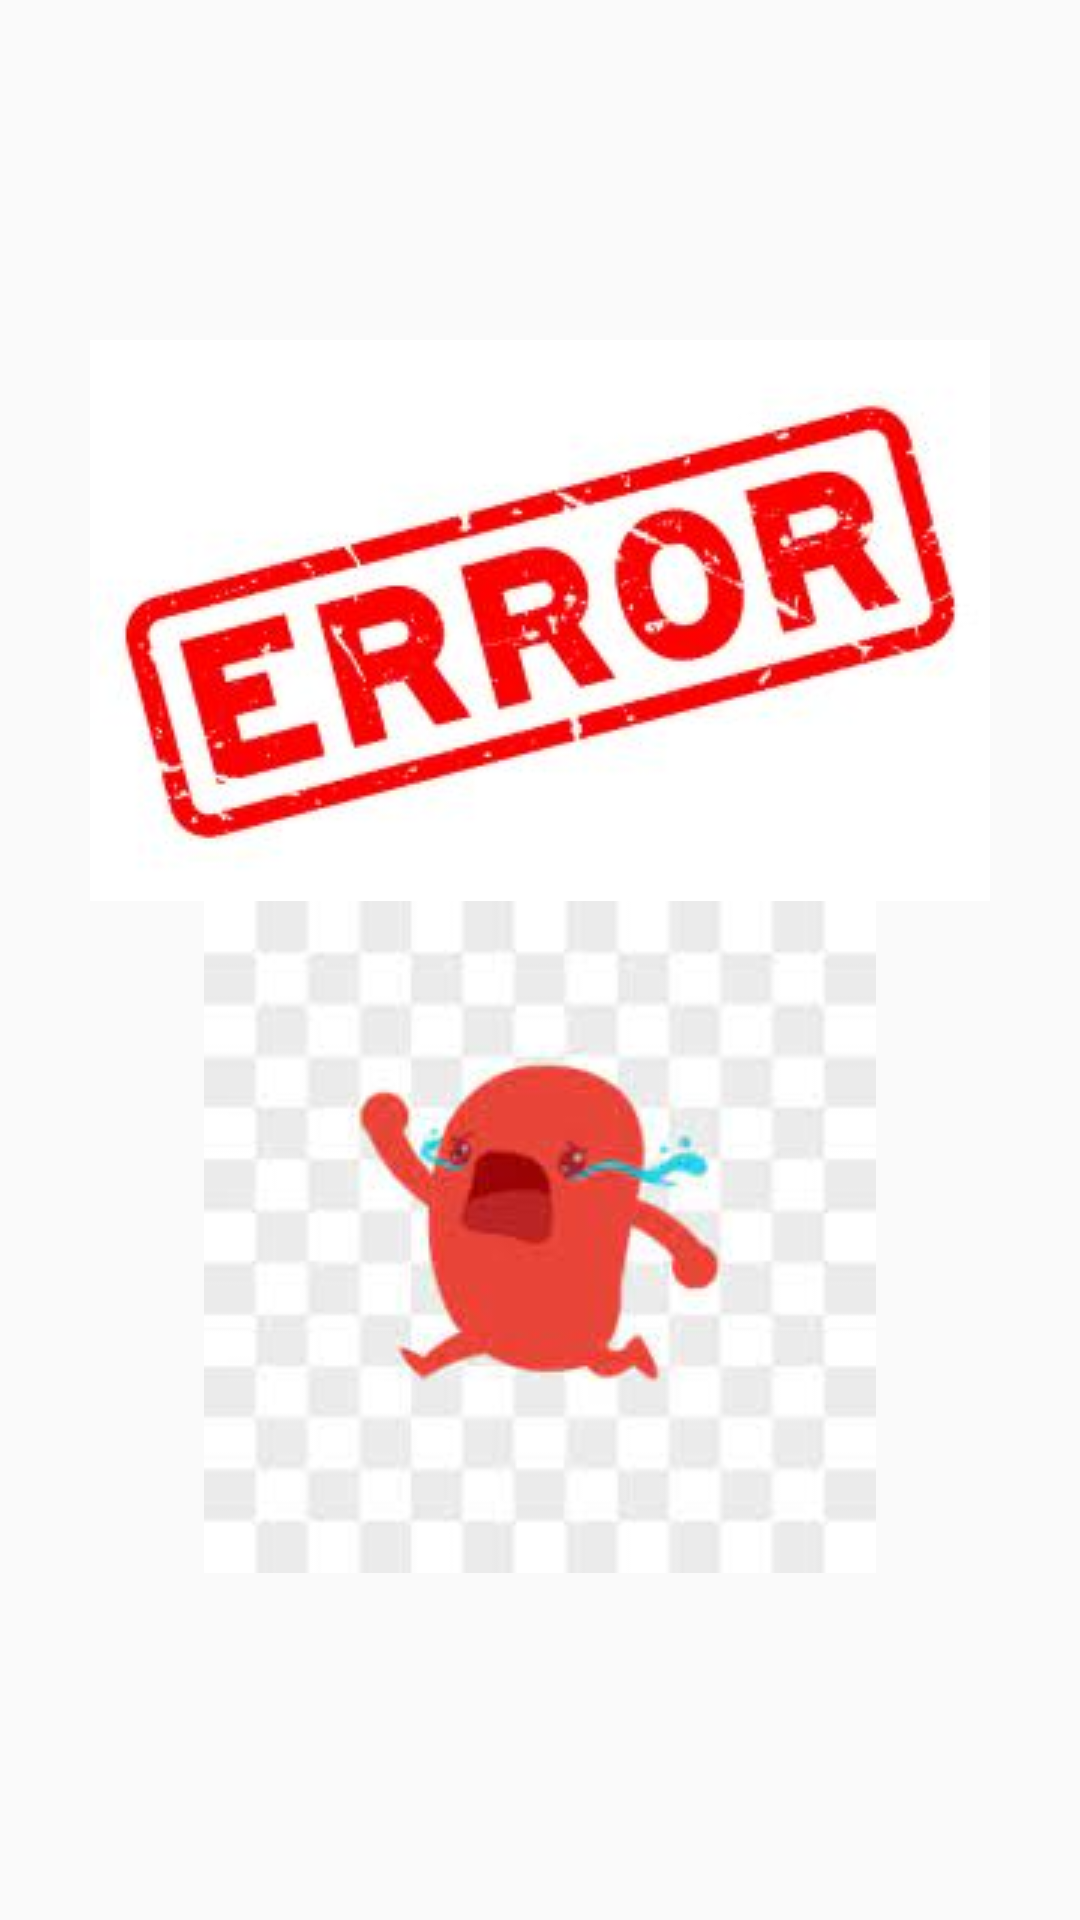

Reconstruct the res/layout file that produces this screen, plus the resources it refers to.
<!-- AndroidManifest.xml: application theme Theme.OrderApp -->
<!-- res/layout/activity_complete_order.xml -->
<?xml version="1.0" encoding="utf-8"?>
<androidx.constraintlayout.widget.ConstraintLayout xmlns:android="http://schemas.android.com/apk/res/android"
    xmlns:app="http://schemas.android.com/apk/res-auto"
    xmlns:tools="http://schemas.android.com/tools"
    android:layout_width="match_parent"
    android:layout_height="match_parent"
    tools:context=".CompleteOrder">

    <TextView
        android:id="@+id/completeOrder"
        android:layout_width="wrap_content"
        android:layout_height="wrap_content"
        android:layout_marginTop="16dp"
        android:textColor="#43A047"
        android:textSize="22sp"
        android:textStyle="bold"
        app:layout_constraintEnd_toEndOf="parent"
        app:layout_constraintStart_toStartOf="parent"
        app:layout_constraintTop_toTopOf="parent" />

    <ListView
        android:id="@+id/completelv"
        android:layout_width="wrap_content"
        android:layout_height="wrap_content"
        android:layout_marginTop="8dp"
        app:layout_constraintEnd_toEndOf="parent"
        app:layout_constraintHorizontal_bias="1.0"
        app:layout_constraintStart_toStartOf="parent"
        app:layout_constraintTop_toBottomOf="@+id/completeOrder" />

    <ImageView
        android:id="@+id/completeerr"
        android:layout_width="wrap_content"
        android:layout_height="wrap_content"
        android:layout_marginTop="60dp"
        app:layout_constraintEnd_toEndOf="parent"
        app:layout_constraintStart_toStartOf="parent"
        app:layout_constraintTop_toBottomOf="@+id/completelv"
        app:srcCompat="@drawable/error" />

    <ImageView
        android:id="@+id/completecry"
        android:layout_width="wrap_content"
        android:layout_height="wrap_content"
        app:layout_constraintEnd_toEndOf="parent"
        app:layout_constraintStart_toStartOf="parent"
        app:layout_constraintTop_toBottomOf="@+id/completeerr"
        app:srcCompat="@drawable/cry" />
</androidx.constraintlayout.widget.ConstraintLayout>
<!-- resources referenced by this layout -->
<resources>
  <!-- drawable cry: jpg bitmap (drawable, 4771 bytes) -->
  <!-- drawable error: jpg bitmap (drawable, 13112 bytes) -->
  <style name="Theme.OrderApp" parent="Theme.AppCompat.Light.NoActionBar">
          
          <item name="colorPrimary">@color/purple_500</item>
          <item name="colorPrimaryVariant">@color/purple_700</item>
          <item name="colorOnPrimary">@color/white</item>
          
          <item name="colorSecondary">@color/teal_200</item>
          <item name="colorSecondaryVariant">@color/teal_700</item>
          <item name="colorOnSecondary">@color/black</item>
          
          <item name="android:statusBarColor" tools:targetApi="l">?attr/colorPrimaryVariant</item>
          
      </style>
  <color name="purple_500">#FF6200EE</color>
  <color name="purple_700">#FF3700B3</color>
  <color name="white">#FFFFFFFF</color>
  <color name="teal_200">#FF03DAC5</color>
  <color name="teal_700">#FF018786</color>
  <color name="black">#FF000000</color>
</resources>
